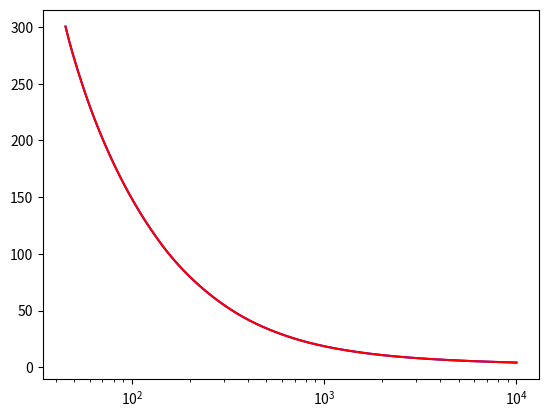

This chart was generated by the following Python code:
# -*- coding: utf-8 -*-
"""
Calibration equations for different cryostat thermometers

@author: akperuht
"""
import numpy as np
import matplotlib.pyplot as plt
import warnings
from time import perf_counter

def calibration_dipstick_old(R,multiplier):
    '''
    Koirankoppi dipstick temperature sensor calibration
    Aki Ruhtinas, 2017
    email: aki.ruhtinas@gmail.com

    Parameters
    ----------
    R : float
        Thermometer resistance
    multiplier : int
        Resistance bridge multiplier to correct resistance to ohms

    Returns
    -------
    T : float
        Temperature in Kelvins

    '''
    R=R*multiplier
    points=[480,500,1603.7310207365606,6976.7051348175764]
    # Low temperature <5 K polynomial fit
    T=0
    if R>points[3]:
        T=-2.45959e-18*R**5+1.07371e-13*R**4-1.86716e-9*R**3+1.62013e-5*R**2-0.0705395*R+128.879
    # Around 15-35 K polynomial fit
    elif points[1]<R and R<points[2]:
        T=6.76502e-18 *R**6-5.62812e-14*R**5+1.99219e-10*R**4-3.87763e-7*R**3+0.000446408*R**2-0.301794*R+112.562
    # Linear approximation to maintain continuity
    elif points[0]<R and R<points[1]:
        T=-0.068789*R+69.9864
    # Base fit to all temperatures
    else:
        T=-1.26323e12*R**(-6)+7.88601e10*R**(-5)-1.8702e9*R**(-4)+2.66201e7*R**(-3)-397237*R**(-2)+17255.7*R**(-1)+2.53409
    return T

def calibration_Ling_old(R,multiplier):
    '''
    Ling dilution refrigerator temperature sensor calibration
    Ari Helenius, 2020
    
    Very small range calibration function

    Parameters
    ----------
    R : float
        Thermometer resistance
    multiplier : int
        Resistance bridge multiplier to correct resistance to ohms

    Returns
    -------
    T : float
        Temperature in Kelvins

    '''
    R = R*multiplier
    return 0.8287 - 1.76454e-4*R + 2.11729e-8*R**2 - 1.57071e-12*R**3 +\
            7.61027e-17*R**4 - 2.4539e-21*R**5 + 5.22219e-26*R**6 -\
            7.04414e-31*R**7 +5.45476e-36*R**8 - 1.84632e-41*R**9
            
         
def calibration_CX1050_AA_14L(R,**kwargs):
    '''
    Calibration function for Cernox  CX-1050-AA-1.4L sensor
    Serial Number: X105321

    Parameters
    ----------
    R : float
        Thermometer resistance
    **kwargs : 
        'multip', resistance multiplier

    Returns
    -------
    T : TYPE
        DESCRIPTION.

    '''
    # Correct resistance with multiplier if necessary
    multip = 1
    if 'multip' in kwargs:
        multip = kwargs['multip']
    R = R*multip
    
    # Low temperature coefficients, useful range of fit: 
    # 1.40 K to 14.3 K
    # 9825 ohms to 689.3 ohms
    coef_low = [5.527867,  
                -6.379248,
                2.855709, 
                -1.065175,
                0.334348,
                -0.084377,
                0.013947,
                0.000599,
                -0.001649,
                0.001212,
                ]
    ZL_low = 2.79894969622
    ZU_low = 4.13119755741
    
    
    
    # Middle temperature coefficients, useful range of fit:
    # 14.3 K to 80.3 K
    # 689.3 ohms to 189.3 ohms 
    coef_middle = [43.034893,
                    -38.016846,
                    8.162617, 
                    -0.935864,
                    0.093585,
                    -0.003306,
                    -0.006104,
                    ]
    ZL_middle = 2.23461882459 
    ZU_middle = 2.88553993198
    
    
    # High temperature coefficients, useful range of fit:
    # 80.3 K to 325 K
    # 189.3 ohms to 54.31 ohms
    coef_high = [177.551522, 
                -126.721728,
                22.066582,  
                -3.115138,  
                0.595049,   
                -0.112115,  
                0.015706,   
                ]
    ZL_high = 1.72880129581
    ZU_high = 2.3242938345
    
    T = 0
    if R>= 9825:
        T = Chebyshev(R,coef_low,ZU_low,ZL_low)
        warnings.warn("Warning: Temperature below calibrated range")
    elif R<9825 and R>=689.3:
        T = Chebyshev(R,coef_low,ZU_low,ZL_low)
    elif R<689.3 and R>=189.3:
        T = Chebyshev(R,coef_middle,ZU_middle,ZL_middle)
    elif R<189.3 and R>=54.31:
        T = Chebyshev(R,coef_high,ZU_high,ZL_high)
    else:
        T = Chebyshev(R,coef_high,ZU_high,ZL_high)
        warnings.warn("Warning: Temperature above calibrated range")
    return T
         

def calibration_dipstick_new(R,multip = 1):
    '''
    Calibration function for Koirankoppi dipstick temperature sensor
    
    Slow code that is here for backwards compatibility
    
    Calibrated January 2022 by Aki Ruhtinas
    email: aki.ruhtinas@gmail.com

    Parameters
    ----------
    R : float
        Thermometer resistance
    **kwargs : 
        'multip', resistance multiplier

    Returns
    -------
    T : float
        Calculated temperature

    '''
    # Correct resistance with multiplier
    R = R*multip
    
    # Calibration between 4.2 K and 18.087 K
    # 9816 ohms to 1030.73 ohms
    coef_l = [1.0305706890196387,
            -0.44538638729688446,
            0.038245646079858205,
            0.00040965728900122016,
            -0.0012118796335522266,
            0.00016675566193886398,
            -0.0003134743277859895,
            -4.9862349494365405e-05,
            -0.0002538643045723284,
            2.930529810139165e-05,
            0.00010177604830833634,
            ]
    domain_l = [2.72290035,3.99196185]
    pl = np.polynomial.Chebyshev(coef_l,domain = domain_l, window = [-1,1])
    
    
    # Calibration between 18.087 K - 107.681 K
    # 1030.73 ohms to 143.125 ohms
    coef_m = [1.7681898764629274,
            -0.5246006794490299,
            -0.0009736793484812508,
            0.003478858170366785,
            0.0008144241470007147,
            0.00010086660798327552,
            -0.0002057511678956854,
            -1.0562017354248726e-05,
            0.00021521449198016844,
            -0.0003566476960957493,
            -0.00031293753057890167,
            ]
    domain_m = [1.86381739,3.02540734]
    pm = np.polynomial.Chebyshev(coef_m,domain = domain_m, window = [-1,1])
    
    
    # Calibration between 107.681 K - 295.3 K
    # 143.125 ohms to 45.775 ohms
    coef_h =[2.2479945607783676,
            -0.220244799396414,
            0.0001736586172434195,
            -0.0014264062220913924,
            0.00016439143464969143,
            -0.00015075504768659046,
            -7.754154576623546e-05,
            -0.00011707662585304951,
            -2.3972858842214167e-05,
            -0.00010280191330409421,
            -5.983916339295706e-06,
            ]
    domain_h = [1.66062417,2.16173695]
    ph = np.polynomial.Chebyshev(coef_h,domain = domain_h, window = [-1,1])
    
    T = 0
    if R>= 9816:
        T = 10**pl(np.log10(R))
        #warnings.warn("Warning: Temperature below calibrated range")
    elif R<9816 and R>=1030.73:
        T = 10**pl(np.log10(R))
    elif R<1030.73 and R>=143.125:
        T = 10**pm(np.log10(R))
    elif R<143.125 and R>=45.775:
        T = 10**ph(np.log10(R))
    else:
        T = 10**ph(np.log10(R))
        #warnings.warn("Warning: Temperature above calibrated range")
    # Check that temperature is reasonable, and if not return zero
    if 0<T<400:
        return T
    else:
        return 0


def calibration_dipstick(R):
    '''
    Calibration function for Koirankoppi dipstick temperature sensor.
    Vectorized calculation is much faster than slow variant.
    
    Calibrated January 2022 by Aki Ruhtinas
    email: aki.ruhtinas@gmail.com

    Parameters
    ----------
    R : array(float)
        Thermometer resistance
    Returns
    -------
    T : float
        Calculated temperature

    '''       
    # Compute with numpy piecewise function to increase computation speed
    T= np.piecewise(R, [R>=1030.73, (1030.73 > R) & (R>=143.125), R<143.125],
                    [lambda x:10**np.polynomial.Chebyshev(
                                [1.0305706890196387,
                                -0.44538638729688446,
                                0.038245646079858205,
                                0.00040965728900122016,
                                -0.0012118796335522266,
                                0.00016675566193886398,
                                -0.0003134743277859895,
                                -4.9862349494365405e-05,
                                -0.0002538643045723284,
                                2.930529810139165e-05,
                                0.00010177604830833634,
                                ],
                        domain = [2.72290035,3.99196185],
                        window = [-1,1])(np.log10(x)),
                     lambda x: 10**np.polynomial.Chebyshev(
                             [1.7681898764629274,
                             -0.5246006794490299,
                             -0.0009736793484812508,
                             0.003478858170366785,
                             0.0008144241470007147,
                             0.00010086660798327552,
                             -0.0002057511678956854,
                             -1.0562017354248726e-05,
                             0.00021521449198016844,
                             -0.0003566476960957493,
                             -0.00031293753057890167,
                             ],domain = [1.86381739,3.02540734], 
                             window = [-1,1])(np.log10(x)),
                     lambda x:10**np.polynomial.Chebyshev(
                             [2.2479945607783676,
                             -0.220244799396414,
                             0.0001736586172434195,
                             -0.0014264062220913924,
                             0.00016439143464969143,
                             -0.00015075504768659046,
                             -7.754154576623546e-05,
                             -0.00011707662585304951,
                             -2.3972858842214167e-05,
                             -0.00010280191330409421,
                             -5.983916339295706e-06,
                             ],
                             domain = [1.66062417,2.16173695],
                             window = [-1,1])(np.log10(x))]
                    )
    # Make sure values are within reasonable range
    return np.clip(T,4,350)

    

def calibration_Ling(R,multip=1):
    '''
    Better calibration function for Ling made by Aki Ruhtinas. 
    Calibration data measured by Ari Helenius.

    Parameters
    ----------
    R : float
        Thermometer resistance
    **kwargs : 
        'multip', resistance multiplier

    Returns
    -------
    T : float
        Calculated temperature

    '''
    # Correct resistance with multiplier and move to logspace
    R = R*multip
    
    # Calibration between 40 mK and 20K
    coef_ling = [-5.30606160e-01, 
            -1.20610503e+00, 
            3.99019199e-01, 
            -1.75532773e-01,
            1.14216706e-01, 
            -7.73419751e-02, 
            5.40618959e-02, 
            -3.86658100e-02,
            2.85303341e-02,
            -2.16080176e-02, 
            1.63169093e-02,
            -1.29182752e-02,
            1.06184792e-02,
            -7.98300833e-03,
            6.02191244e-03,
            -4.32414907e-03,
            3.41879026e-03, 
            -2.75739361e-03, 
            2.04716983e-03, 
            -1.22720374e-03,
            5.69061400e-04
            ]
    domain_ling = [3.0204657, 5.17597456]
    
    plling = np.polynomial.Chebyshev(coef_ling,domain = domain_ling,window = [-1,1])
    
    return 10**plling(np.log10(R))


def calibration_Kanada(R,multiplier):
    '''
    Wrapper for the Kanada calibration t

    Parameters
    ----------
    R : array or float
        Resistance values to be converted to temperatures

    Returns
    -------
    out : array or float
        Temperature in kelvins

    '''
    out = 0
    if R is None:
        return 0
    if hasattr(R, "__len__"):
        # Correct resistance value in Ohms
        R = np.array(R)*multiplier
        Nr = len(R)
        out = np.zeros(Nr)
        for i in range(Nr):
            out[i] = calibration_Kanada_func(R[i])
    else:
        R = R*multiplier
        out = calibration_Kanada_func(R)
    return out

def calibration_Kanada_lowtemp_2022(R,multiplier):
    '''
    New low temperature calibration for Kanada 1.5K cryostat
    Calibration valid from 15 K to 1.5 K
    Parameters
    ----------
    R : float
        Resistance
    multiplier : float
        Resistance multiplier

    Returns
    -------
    array or float
        Calculated temperature

    '''
    if hasattr(R, "__len__"):
        # Correct resistance value in Ohms
        R = np.array(R)*multiplier
    else:
        R = R*multiplier
        
    coef_0 = [4.837741078001092,
            -5.0386618786563675,
            2.6011253829600314,
            -1.2811240931100099,
            0.6202351699537209,
            -0.290718100542933,
            0.13446140588234368,
            -0.06110535096065962,
            0.027152555428268582,
            -0.010518962898060267,
            0.006875088171212802,
            -0.0025596374495960084
            ]
    domain_0 = [268.137, 1202.448]
    # Define Chebyshev polynomial
    ph = np.polynomial.Chebyshev(coef_0,domain = domain_0, window = [-1,1])
    return ph(R)
           
def calibration_Kanada_func(R):   
    '''
    =======================================================
    Calibration for temperature sensor in Kanada
    Calibration functions 10 degree Chebyshev polynomials
    ========================================================
    '''
    
    '''
    Chebyshev coefficents for different temperature ranges
    '''
    coef_m = [107.6682289065,
              -169.5447785940,
              86.4765089174,
              -28.0981575764,
              6.1235649200,
              -1.9503945254,
              1.0131764357,
              -0.2848764539,
              0.0754777049,
              -0.1217169204,
              0.0183919674
              ]
    ZU_m = 3.0937542834
    ZL_m = 1.5133641164
    
    coef_l = [ 6.8642361690,
              -7.6201321296,
              2.9185476218,
              -0.8169479610,
              0.1364804787,
              0.0336174734,
              -0.0445366064,
              0.0282235691,
              -0.0018566792,
              -0.0065261097,
              0.0115414837
              ]
    ZL_l = 2.3746383841
    ZU_l = 3.0937542834
    
    # Calculation of temperatures using calibration equation
    T=0
    if 287.6046 <= R:
        # Low temperature calibration
        T = Chebyshev(R,coef_l,ZU_l,ZL_l)
    else:
        # Middle temperature calibration
        T = Chebyshev(R,coef_m,ZU_m,ZL_m)
    return T

def calibration_morso(R,multiplier):
    '''
    morso calibration fixed for room temp as of 30.07.2025
    function is from morso_calib_300k_fixed.py
    can be found from nextcloud Toivo\python\
    Calibration of CX-1050-SD-HT thermostat mounted on morsoboard v1
    Toivo Hakanen, 2025
    email: toivohakanen@gmail.com
    datafolders: nextcloud->maasiltagroup->Toivo\data\yyyy-mm-dd-morso-kalibraatio-x
    calibration between 4.18 K and 260 K -> third calibration
    calibration between 260 K and  290 K -> Second calibration
    Parameters
    ----------
    R : float
        Thermometer resistance
    multiplier : int
        Resistance bridge multiplier to correct resistance to ohms

    Returns
    -------
    T : float
        Temperature in Kelvins

    '''

    # Correct resistance with multiplier and move to logspace
    R = R*multiplier
    
     # Calibration between 4.2 K and 20 K
    # domain between 3070.9799999999996 ohms to 626.8690000000003 ohms

    coef_l = [0.9506674308499167,
            -0.35199927764236455,
            0.016258403822749814,
            0.0055715910387260014,
            0.0008861267363886899,
            -0.0005390646317558515,
            0.00046234441088706396,
            -0.00034663919545294743,
            1.8900818521904524e-05,
            -0.0006577629496062799,
            -0.0010153963072063212
            ]
    domain_l = [2.79717679, 3.48727699]
    pl = np.polynomial.Chebyshev(coef_l,domain = domain_l, window = [-1,1])
    
    
    # Calibration between 20 K - 70 K
    # domain between 629.86 to  221.75ohms
    coef_m = [1.57422337136405,
            -0.2644571720191467,
            0.0018751976846375657,
            0.00015485832655411989,
            0.0002687387319480107,
            0.00042994288778457724,
            0.0001854343092784725,
            0.000677677389021527,
            2.7489387520667344e-05,
            -6.839382864240871e-05,
            0.00013297037462381675
            ]
    domain_m = [2.34587734, 2.79924403]
    pm = np.polynomial.Chebyshev(coef_m,domain = domain_m, window = [-1,1])
    
    
    # Calibration between 70 K - 260 K
    # domain between 252.52599 ohms to 64.0478 ohms
    coef_h =[2.105907955347509,
            -0.32561185605929055,
            -0.00452466867832195,
            -0.0041969745056598,
            0.002813068419108741,
            -0.0012856814956658373,
            0.001022107637142309,
            -0.0008692536680943596,
            0.0005275420860334051,
            -0.0007986614863778288,
            0.0004594498328113981,
            ]
    domain_h = [1.80650422, 2.4023061 ]
    ph = np.polynomial.Chebyshev(coef_h,domain = domain_h, window = [-1,1])
    
    #Calibration between 260 K - 293 K
    #Domain between 58.184299999999986 ohm to 73.04270000000002 ohm
    coef_uh=[2.419846561814242,
    -0.05110237731635884,
    -0.00032812984876488935,
    0.00019824559266527853,
    -0.0009580047292876272,
    0.0004420826699351031,
    -0.00031778576498260353,
    9.294972361020348e-05,
    0.0002128491379170427,
    -7.140389360008976e-05,
    -9.114398708705641e-05
    ]
    
    domain_uh = [1.7648058138045555,1.8635768183793173]
    puh = np.polynomial.Chebyshev(coef_uh,domain = domain_uh, window = [-1,1])
    
    T = 0
    if R>= 3071:
        T = 10**pl(np.log10(R))
        warnings.warn("Warning: Temperature below calibrated range")
    elif R<3071 and R>=620.847233906399:#low, crossing point between low and mid, though domain is in 626 for low
        T = 10**pl(np.log10(R))
    elif R<620.847233906399 and R>=224.38862779880543:#mid, mid high has a close crossing near mid domain 221
        T = 10**pm(np.log10(R))
    elif R<224.38862779880543 and R>=64.04780000000001:#high
        T = 10**ph(np.log10(R))
    elif R<64.04780000000001 and R>=58:
        T=10**puh(np.log10(R))
    else:
        T = 10**ph(np.log10(R))#above high
        warnings.warn("Warning: Temperature above calibrated range")
    
    # Check that temperature is reasonable, and if not return zero
    if 0<T<400:
        return T
    else:
        return 0


def Chebyshev(R,coef,ZU,ZL):
    '''
    Chebyshev function for calibration equations

    Parameters
    ----------
    R : float
        Resistance in ohms
    coef : array(float)
        Chebyshev coefficents
    ZU : float
        Chebyshev coefficent
    ZL : float
        Chebyshev coefficent

    Returns
    -------
    T : float
        Temperature in kelvins

    '''
    T = 0
    Z = np.log10(np.longdouble(R))
    k = ((Z-ZL)-(ZU-Z))/(ZU-ZL)
    for i in range(len(coef)):
        T+=np.longdouble(coef[i])*np.cos(i*np.arccos(np.longdouble(k)))
    return T
    
    
if __name__ == '__main__':
    print('Thermometer calibrations')
    
    r = np.linspace(45,10000,10000)
    
    t1 = perf_counter()
    T = calibration_dipstick(r)
    dt1 = perf_counter() - t1
    print(dt1)
    
    t3 = perf_counter()
    T2 = [calibration_dipstick_new(ri,1) for ri in r]
    dt2 = perf_counter() - t3
    print(dt2)
    
    plt.figure()
    plt.semilogx(r,T,'b-')
    plt.semilogx(r,T2,'r-')
    print(dt2/dt1)

    
    
    
    
    
    
    
    
    
    
    
    
    
    
    
    
    
       
            